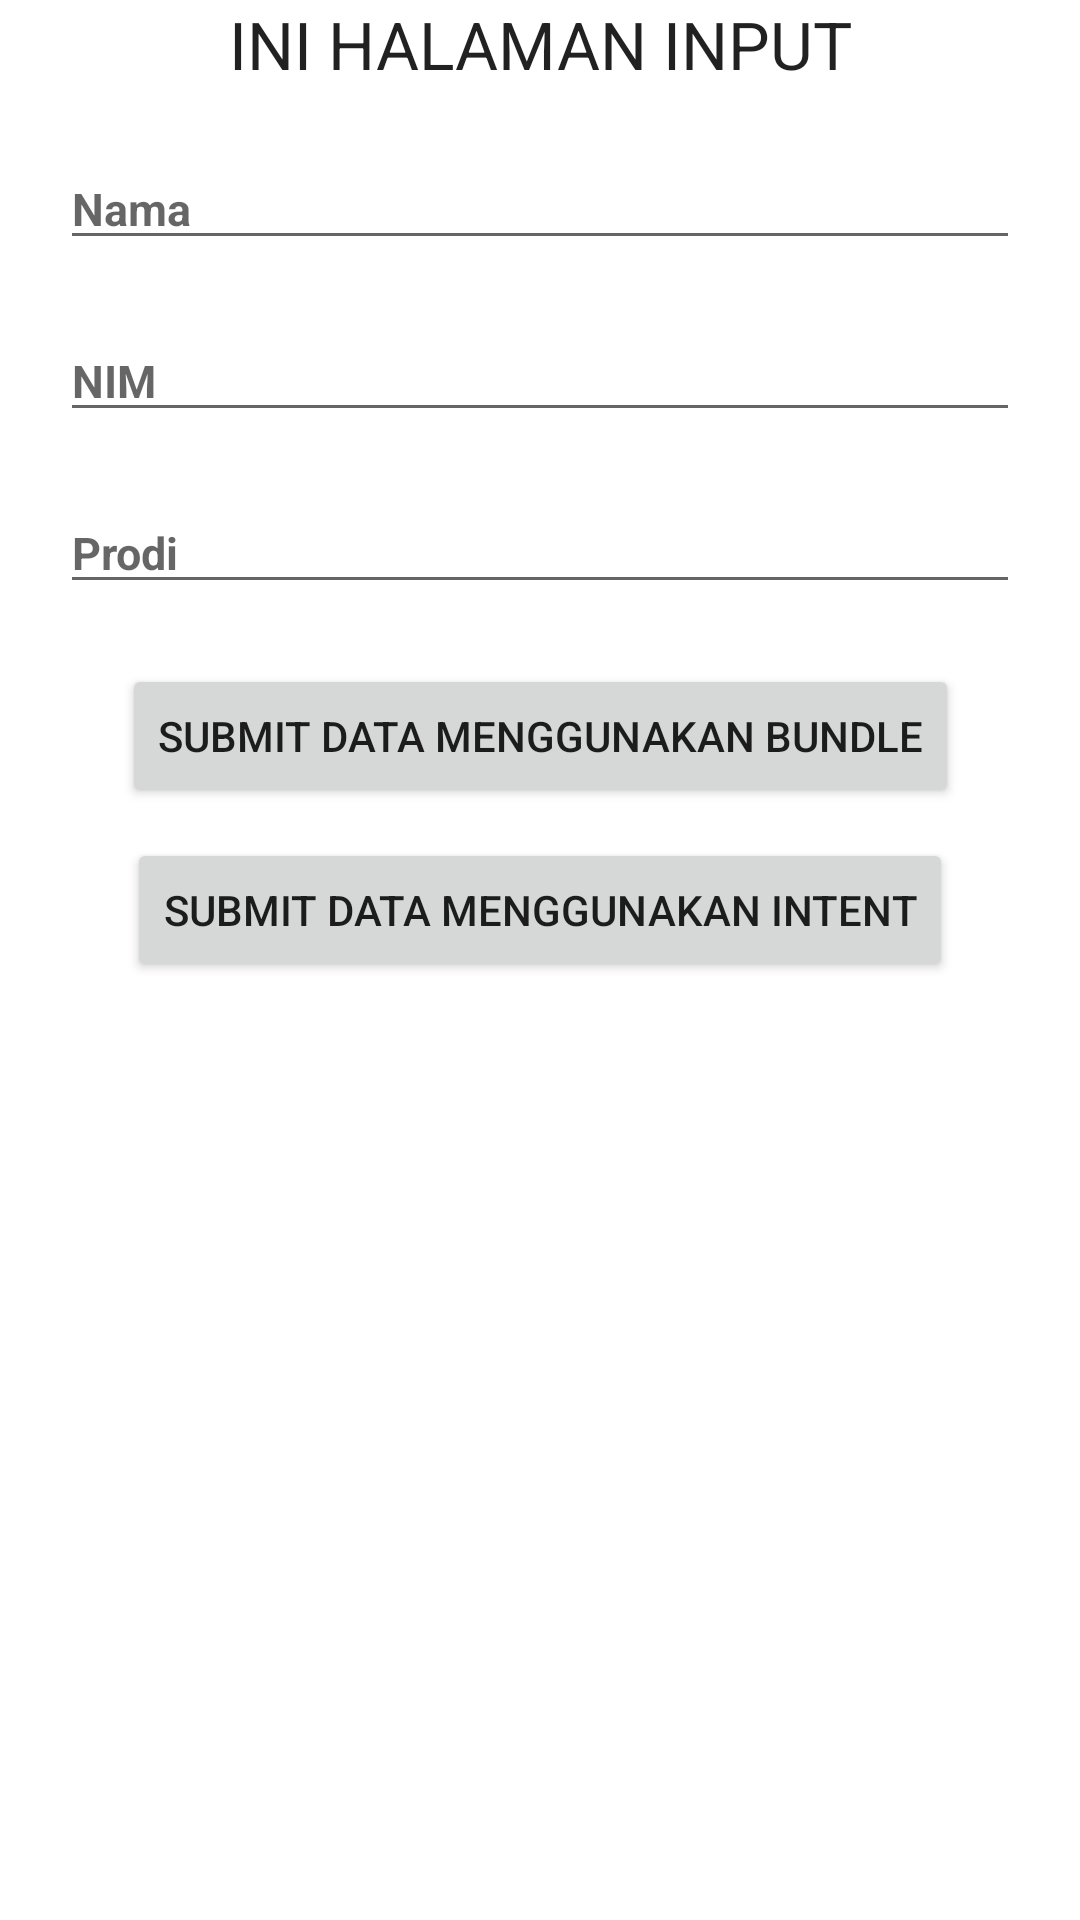

Produce the Android XML layout that renders to this screen, including the resource entries it uses.
<!-- AndroidManifest.xml: application theme Theme.PraktikumMp2 -->
<!-- res/layout/activity_input.xml -->
<?xml version="1.0" encoding="utf-8"?>

<androidx.constraintlayout.widget.ConstraintLayout xmlns:android="http://schemas.android.com/apk/res/android"
    xmlns:app="http://schemas.android.com/apk/res-auto"
    xmlns:tools="http://schemas.android.com/tools"
    android:layout_width="match_parent"
    android:layout_height="match_parent"
    tools:context=".Praktikum1.Passing.Input">
    <TextView
        android:id="@+id/judul"
        android:layout_width="wrap_content"
        android:layout_height="wrap_content"
        android:text="INI HALAMAN INPUT"
        android:textAppearance="?android:attr/textAppearanceLarge"
        app:layout_constraintEnd_toEndOf="parent"
        app:layout_constraintStart_toStartOf="parent"
        app:layout_constraintTop_toTopOf="parent"/>

    <EditText
        android:id="@+id/et_Nama"
        android:layout_width="match_parent"
        android:layout_height="wrap_content"
        android:layout_margin="20dp"
        android:hint="Nama"
        android:textColor="@color/black"
        android:textSize="15sp"
        android:textStyle="bold"
        app:layout_constraintEnd_toEndOf="parent"
        app:layout_constraintStart_toStartOf="parent"
        app:layout_constraintTop_toBottomOf="@id/judul"/>

    <EditText
        android:id="@+id/et_NIM"
        android:layout_width="match_parent"
        android:layout_height="wrap_content"
        android:layout_margin="20dp"
        android:hint="NIM"
        android:textColor="@color/black"
        android:textSize="15sp"
        android:textStyle="bold"
        app:layout_constraintEnd_toEndOf="parent"
        app:layout_constraintStart_toStartOf="parent"
        app:layout_constraintTop_toBottomOf="@id/et_Nama" />

    <EditText
        android:id="@+id/et_Prodi"
        android:layout_width="match_parent"
        android:layout_height="wrap_content"
        android:layout_margin="20dp"
        android:hint="Prodi"
        android:textColor="@color/black"
        android:textSize="15sp"
        android:textStyle="bold"
        app:layout_constraintEnd_toEndOf="parent"
        app:layout_constraintStart_toStartOf="parent"
        app:layout_constraintTop_toBottomOf="@id/et_NIM" />

    <Button
        android:id="@+id/btn_bundle"
        android:layout_width="wrap_content"
        android:layout_height="wrap_content"
        android:layout_marginTop="20dp"
        android:text="Submit Data Menggunakan Bundle"
        app:layout_constraintEnd_toEndOf="parent"
        app:layout_constraintStart_toStartOf="parent"
        app:layout_constraintTop_toBottomOf="@id/et_Prodi" />

    <Button
        android:id="@+id/btn_intent"
        android:layout_width="wrap_content"
        android:layout_height="wrap_content"
        android:layout_marginTop="10dp"
        android:text="Submit Data Menggunakan Intent"
        app:layout_constraintEnd_toEndOf="parent"
        app:layout_constraintStart_toStartOf="parent"
        app:layout_constraintTop_toBottomOf="@id/btn_bundle" />
</androidx.constraintlayout.widget.ConstraintLayout>
<!-- resources referenced by this layout -->
<resources>
  <style name="Theme.PraktikumMp2" parent="Theme.MaterialComponents.DayNight.DarkActionBar">
          
          <item name="colorPrimary">@color/purple_500</item>
          <item name="colorPrimaryVariant">@color/purple_700</item>
          <item name="colorOnPrimary">@color/white</item>
          
          <item name="colorSecondary">@color/teal_200</item>
          <item name="colorSecondaryVariant">@color/teal_700</item>
          <item name="colorOnSecondary">@color/black</item>
          
          <item name="android:statusBarColor" tools:targetApi="l">?attr/colorPrimaryVariant</item>
          
      </style>
  <!-- not gathered from this repository: default colours our renderer supplied (Android Studio template values) -->
  <color name="purple_500">#FF6200EE</color>
  <color name="purple_700">#FF3700B3</color>
  <color name="teal_200">#FF03DAC5</color>
  <color name="teal_700">#FF018786</color>
  <color name="black">#FF000000</color>
  <color name="white">#FFFFFFFF</color>
</resources>
